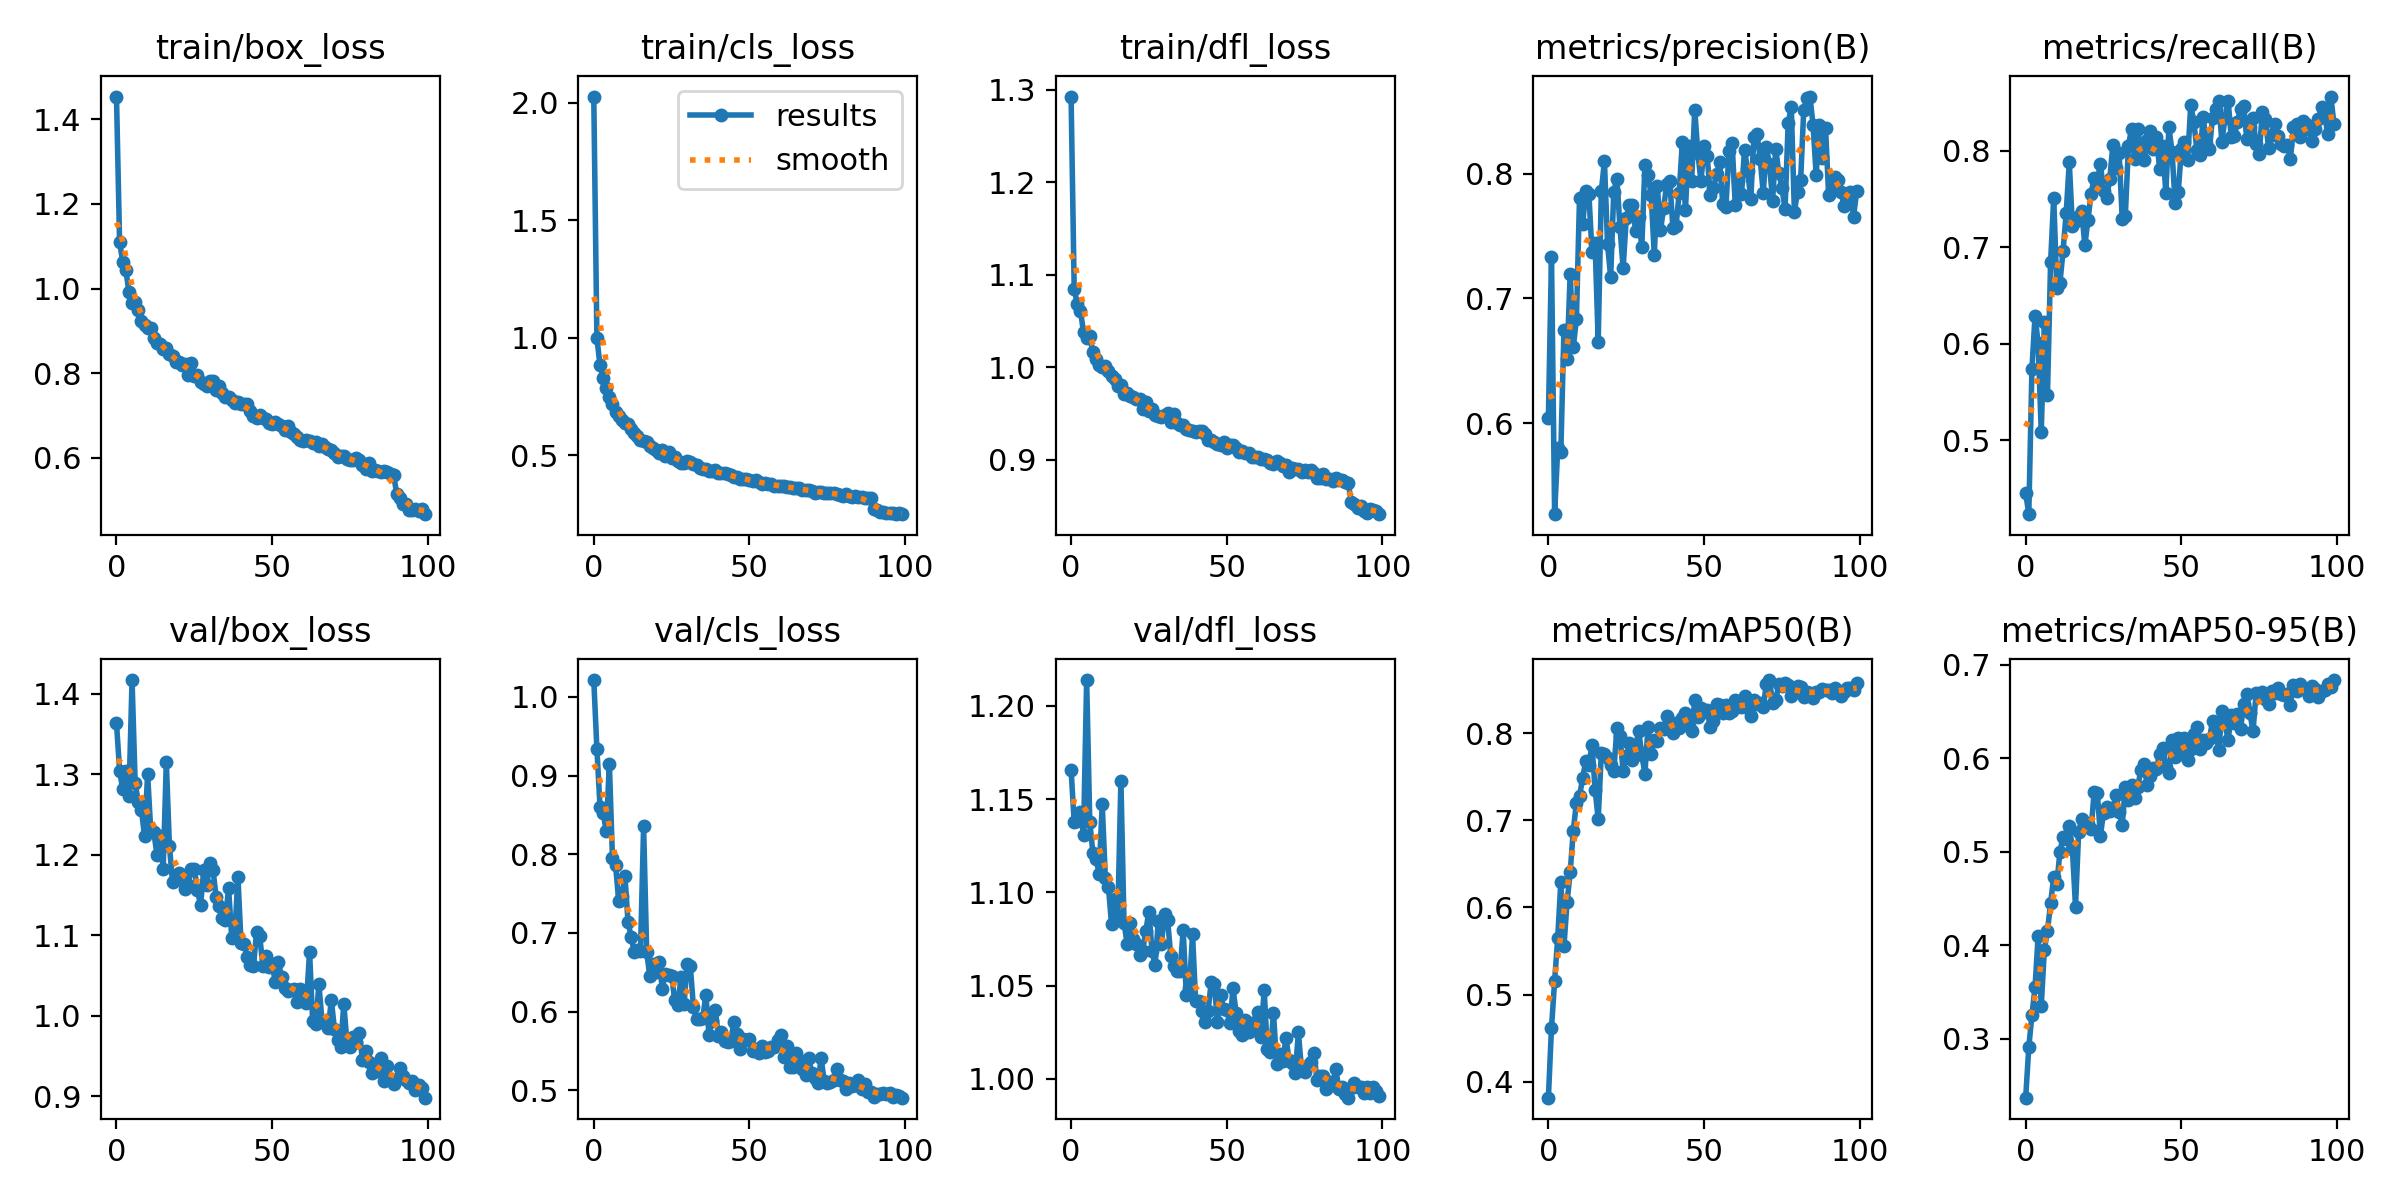

Source data for this figure (header and first rows):
epoch, train/box_loss, train/cls_loss, train/dfl_loss, metrics/precision(B), metrics/recall(B), metrics/mAP50(B), metrics/mAP50-95(B), val/box_loss, val/cls_loss, val/dfl_loss, lr/pg0, lr/pg1, lr/pg2
0, 1.454, 2.026, 1.292, 0.6038, 0.4456, 0.3817, 0.2371, 1.363, 1.021, 1.166, 0.0001375, 0.0001375, 0.0001375
1, 1.109, 0.9997, 1.084, 0.7334, 0.4234, 0.4619, 0.2911, 1.304, 0.9339, 1.137, 0.0002738, 0.0002738, 0.0002738
2, 1.064, 0.8832, 1.068, 0.527, 0.5736, 0.5156, 0.3254, 1.281, 0.8605, 1.138, 0.0004074, 0.0004074, 0.0004074
3, 1.044, 0.8306, 1.061, 0.5797, 0.6292, 0.565, 0.355, 1.304, 0.8528, 1.143, 0.0004048, 0.0004048, 0.0004048
4, 0.9917, 0.7863, 1.038, 0.5772, 0.6007, 0.6293, 0.41, 1.273, 0.8294, 1.131, 0.0004048, 0.0004048, 0.0004048
5, 0.9656, 0.7469, 1.031, 0.6751, 0.5091, 0.5555, 0.3353, 1.417, 0.915, 1.214, 0.0004007, 0.0004007, 0.0004007
6, 0.9683, 0.7206, 1.034, 0.6516, 0.6225, 0.6062, 0.3955, 1.288, 0.795, 1.138, 0.0003967, 0.0003967, 0.0003967
7, 0.9487, 0.6861, 1.016, 0.72, 0.5475, 0.6403, 0.4154, 1.266, 0.7859, 1.121, 0.0003926, 0.0003926, 0.0003926
8, 0.9237, 0.6681, 1.008, 0.661, 0.6845, 0.6883, 0.4451, 1.256, 0.741, 1.118, 0.0003885, 0.0003885, 0.0003885
9, 0.9129, 0.6498, 1.002, 0.6834, 0.7516, 0.7204, 0.4729, 1.223, 0.7466, 1.11, 0.0003845, 0.0003845, 0.0003845
10, 0.9072, 0.6393, 1, 0.7804, 0.6584, 0.7277, 0.4654, 1.3, 0.7725, 1.147, 0.0003804, 0.0003804, 0.0003804
11, 0.9059, 0.6335, 1.002, 0.7594, 0.6633, 0.7485, 0.4999, 1.23, 0.7139, 1.108, 0.0003763, 0.0003763, 0.0003763
12, 0.8834, 0.6113, 0.9953, 0.7861, 0.6963, 0.7681, 0.5163, 1.228, 0.6951, 1.103, 0.0003723, 0.0003723, 0.0003723
13, 0.8703, 0.5948, 0.9904, 0.7842, 0.7353, 0.7631, 0.5132, 1.2, 0.6753, 1.083, 0.0003682, 0.0003682, 0.0003682
14, 0.8694, 0.5847, 0.9869, 0.737, 0.7881, 0.7862, 0.5273, 1.223, 0.6784, 1.097, 0.0003641, 0.0003641, 0.0003641
15, 0.8579, 0.5649, 0.9795, 0.7441, 0.7225, 0.7353, 0.5028, 1.182, 0.6775, 1.087, 0.0003601, 0.0003601, 0.0003601
16, 0.8586, 0.562, 0.9808, 0.6654, 0.7278, 0.7012, 0.4413, 1.315, 0.8355, 1.16, 0.000356, 0.000356, 0.000356
17, 0.8454, 0.5592, 0.9712, 0.7861, 0.7326, 0.7777, 0.5207, 1.211, 0.6752, 1.084, 0.000352, 0.000352, 0.000352
18, 0.8397, 0.5383, 0.9723, 0.8101, 0.7372, 0.7758, 0.5348, 1.166, 0.6448, 1.072, 0.0003479, 0.0003479, 0.0003479
19, 0.8261, 0.5334, 0.9687, 0.7436, 0.7022, 0.7721, 0.5272, 1.17, 0.6612, 1.084, 0.0003438, 0.0003438, 0.0003438
20, 0.8252, 0.525, 0.9673, 0.7171, 0.7286, 0.7632, 0.5296, 1.177, 0.6499, 1.075, 0.0003397, 0.0003397, 0.0003397
21, 0.8183, 0.5124, 0.9657, 0.7858, 0.7558, 0.7562, 0.5243, 1.168, 0.6629, 1.072, 0.0003357, 0.0003357, 0.0003357
22, 0.8218, 0.5245, 0.966, 0.796, 0.772, 0.8054, 0.5636, 1.157, 0.6294, 1.067, 0.0003316, 0.0003316, 0.0003316
23, 0.7964, 0.4981, 0.9546, 0.757, 0.7699, 0.7969, 0.563, 1.162, 0.6484, 1.069, 0.0003276, 0.0003276, 0.0003276
24, 0.8232, 0.516, 0.9622, 0.7241, 0.7863, 0.7566, 0.5173, 1.182, 0.6465, 1.079, 0.0003235, 0.0003235, 0.0003235
25, 0.7941, 0.49, 0.953, 0.7642, 0.7584, 0.7734, 0.5418, 1.182, 0.6459, 1.09, 0.0003194, 0.0003194, 0.0003194
26, 0.7961, 0.495, 0.9552, 0.7748, 0.7512, 0.789, 0.548, 1.157, 0.6145, 1.068, 0.0003154, 0.0003154, 0.0003154
27, 0.7782, 0.4754, 0.9484, 0.7752, 0.7712, 0.7698, 0.5436, 1.137, 0.6086, 1.061, 0.0003113, 0.0003113, 0.0003113
28, 0.7735, 0.4698, 0.9473, 0.7544, 0.8059, 0.7843, 0.547, 1.181, 0.6435, 1.085, 0.0003072, 0.0003072, 0.0003072
29, 0.7684, 0.4688, 0.9457, 0.7653, 0.7819, 0.8026, 0.5603, 1.163, 0.6102, 1.072, 0.0003032, 0.0003032, 0.0003032
30, 0.7818, 0.4759, 0.9483, 0.7412, 0.7978, 0.7751, 0.5427, 1.19, 0.6611, 1.088, 0.0002991, 0.0002991, 0.0002991
31, 0.7823, 0.4706, 0.95, 0.8072, 0.7299, 0.7535, 0.5289, 1.181, 0.6579, 1.085, 0.000295, 0.000295, 0.000295
32, 0.7609, 0.4624, 0.9409, 0.7986, 0.7328, 0.8076, 0.5688, 1.148, 0.6057, 1.066, 0.000291, 0.000291, 0.000291
33, 0.7691, 0.4614, 0.949, 0.7831, 0.8056, 0.7765, 0.5549, 1.136, 0.5907, 1.061, 0.0002869, 0.0002869, 0.0002869
34, 0.7538, 0.4455, 0.94, 0.7352, 0.8231, 0.7918, 0.5717, 1.121, 0.5903, 1.058, 0.0002828, 0.0002828, 0.0002828
35, 0.7424, 0.4431, 0.9372, 0.7898, 0.7914, 0.7906, 0.5571, 1.119, 0.5918, 1.058, 0.0002788, 0.0002788, 0.0002788
36, 0.7426, 0.4409, 0.9374, 0.7549, 0.8232, 0.8056, 0.5694, 1.159, 0.6215, 1.08, 0.0002747, 0.0002747, 0.0002747
37, 0.7364, 0.4335, 0.9334, 0.7723, 0.799, 0.8047, 0.5876, 1.097, 0.5706, 1.045, 0.0002706, 0.0002706, 0.0002706
38, 0.7293, 0.4325, 0.9323, 0.792, 0.7908, 0.8192, 0.5941, 1.102, 0.5887, 1.048, 0.0002666, 0.0002666, 0.0002666
39, 0.7318, 0.4373, 0.9309, 0.7939, 0.8117, 0.8126, 0.5709, 1.172, 0.6028, 1.077, 0.0002625, 0.0002625, 0.0002625
40, 0.7263, 0.4268, 0.9297, 0.7562, 0.8202, 0.8006, 0.5809, 1.09, 0.5697, 1.042, 0.0002584, 0.0002584, 0.0002584
41, 0.7268, 0.4252, 0.9308, 0.7582, 0.802, 0.8112, 0.5899, 1.089, 0.5738, 1.042, 0.0002544, 0.0002544, 0.0002544
42, 0.726, 0.4244, 0.9304, 0.7847, 0.8148, 0.8064, 0.5886, 1.073, 0.5625, 1.036, 0.0002503, 0.0002503, 0.0002503
43, 0.7103, 0.4195, 0.9276, 0.8251, 0.7817, 0.8178, 0.6047, 1.063, 0.5609, 1.031, 0.0002462, 0.0002462, 0.0002462
44, 0.6994, 0.415, 0.9209, 0.7706, 0.8049, 0.8237, 0.6113, 1.062, 0.5633, 1.036, 0.0002422, 0.0002422, 0.0002422
45, 0.6948, 0.4106, 0.9209, 0.8219, 0.7566, 0.8079, 0.5901, 1.104, 0.5871, 1.052, 0.0002381, 0.0002381, 0.0002381
46, 0.7005, 0.4069, 0.9188, 0.7938, 0.8246, 0.802, 0.5842, 1.099, 0.5715, 1.051, 0.000234, 0.000234, 0.000234
47, 0.6939, 0.4009, 0.9165, 0.8515, 0.799, 0.8377, 0.6189, 1.062, 0.5527, 1.031, 0.00023, 0.00023, 0.00023
48, 0.6906, 0.3998, 0.9153, 0.8165, 0.7462, 0.8182, 0.6011, 1.074, 0.5653, 1.045, 0.0002259, 0.0002259, 0.0002259
49, 0.6812, 0.4009, 0.919, 0.7941, 0.7577, 0.8293, 0.6217, 1.06, 0.5646, 1.037, 0.0002218, 0.0002218, 0.0002218
50, 0.6797, 0.3946, 0.9127, 0.822, 0.8018, 0.8244, 0.6041, 1.064, 0.5649, 1.037, 0.0002178, 0.0002178, 0.0002178
51, 0.6846, 0.3933, 0.9157, 0.8143, 0.8096, 0.8264, 0.6219, 1.042, 0.5502, 1.03, 0.0002137, 0.0002137, 0.0002137
52, 0.6806, 0.3963, 0.9154, 0.7827, 0.7905, 0.8074, 0.5977, 1.067, 0.5527, 1.048, 0.0002097, 0.0002097, 0.0002097
53, 0.6743, 0.3859, 0.9124, 0.7885, 0.8474, 0.8135, 0.6101, 1.048, 0.5478, 1.035, 0.0002056, 0.0002056, 0.0002056
54, 0.6651, 0.3791, 0.9085, 0.7999, 0.8301, 0.8337, 0.6259, 1.035, 0.5563, 1.026, 0.0002015, 0.0002015, 0.0002015
55, 0.6753, 0.3817, 0.9095, 0.8091, 0.8005, 0.8325, 0.6335, 1.03, 0.5484, 1.023, 0.0001975, 0.0001975, 0.0001975
56, 0.6603, 0.3785, 0.9073, 0.7758, 0.796, 0.8233, 0.6094, 1.032, 0.5504, 1.032, 0.0001934, 0.0001934, 0.0001934
57, 0.6557, 0.3773, 0.9066, 0.773, 0.8348, 0.8318, 0.6198, 1.033, 0.5551, 1.025, 0.0001893, 0.0001893, 0.0001893
58, 0.6489, 0.3722, 0.9029, 0.8184, 0.8086, 0.8235, 0.6165, 1.017, 0.5545, 1.028, 0.0001853, 0.0001853, 0.0001853
59, 0.6422, 0.3716, 0.9025, 0.8244, 0.8015, 0.8255, 0.6206, 1.034, 0.564, 1.03, 0.0001812, 0.0001812, 0.0001812
... 40 more rows
